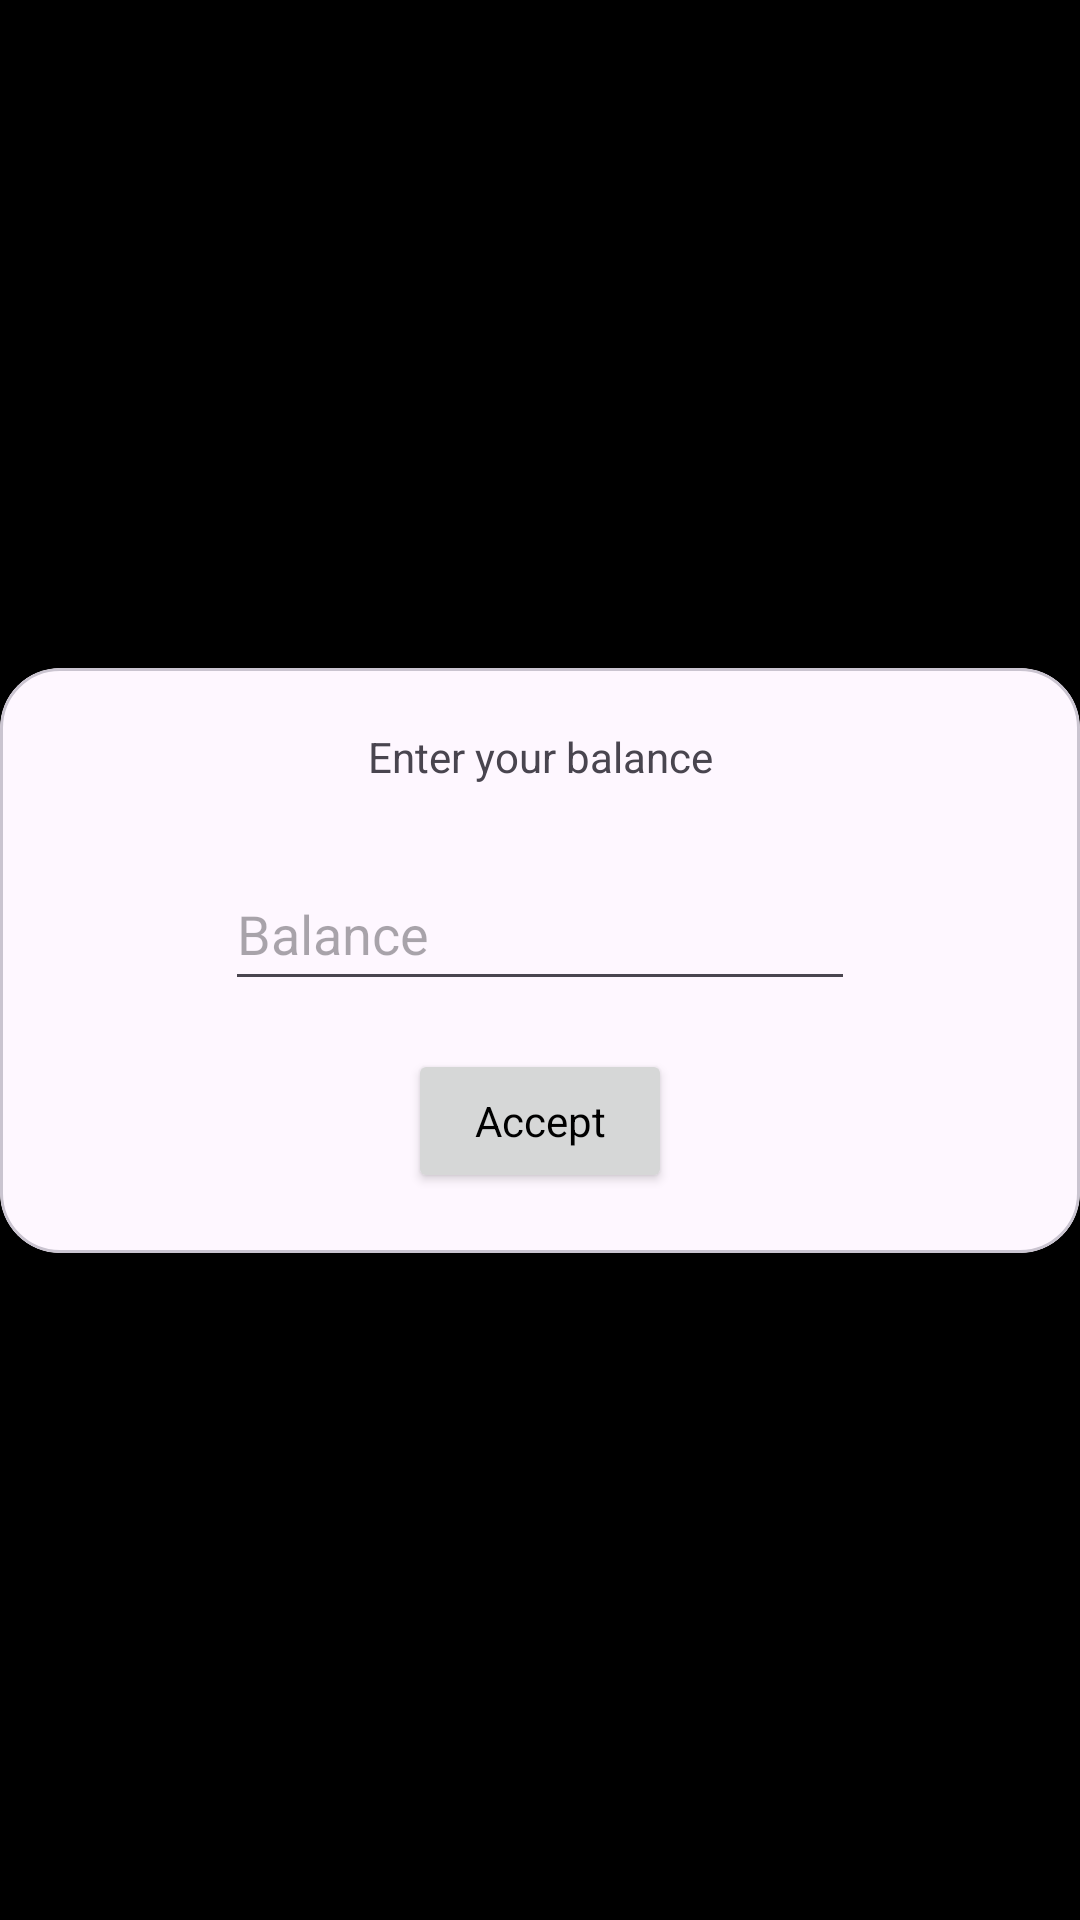

The Android layout XML behind this screen, and the referenced resources:
<!-- AndroidManifest.xml: application theme Theme.BudgetBuddy -->
<!-- res/layout/dialog_balance.xml -->
<?xml version="1.0" encoding="utf-8"?>
<androidx.constraintlayout.widget.ConstraintLayout xmlns:android="http://schemas.android.com/apk/res/android"
    xmlns:app="http://schemas.android.com/apk/res-auto"
    android:layout_width="match_parent"
    android:layout_height="wrap_content"
    android:background="@color/black">

    <com.google.android.material.card.MaterialCardView
        android:id="@+id/cardView"
        android:layout_width="match_parent"
        android:layout_height="wrap_content"
        app:cardCornerRadius="20dp"
        app:layout_constraintBottom_toBottomOf="parent"
        app:layout_constraintEnd_toEndOf="parent"
        app:layout_constraintStart_toStartOf="parent"
        app:layout_constraintTop_toTopOf="parent">

        <androidx.constraintlayout.widget.ConstraintLayout
            android:layout_width="match_parent"
            android:layout_height="match_parent"
            android:padding="20dp">

            <TextView
                android:id="@+id/textView"
                android:layout_width="wrap_content"
                android:layout_height="wrap_content"
                android:text="@string/new_balance"
                app:layout_constraintEnd_toEndOf="parent"
                app:layout_constraintStart_toStartOf="parent"
                app:layout_constraintTop_toTopOf="parent" />

            <EditText
                android:id="@+id/etNewBalance"
                android:layout_width="wrap_content"
                android:layout_height="wrap_content"
                android:layout_marginTop="24dp"
                android:ems="10"
                android:hint="@string/balance"
                android:inputType="numberDecimal"
                android:minHeight="48dp"
                android:numeric="decimal"
                app:layout_constraintEnd_toEndOf="parent"
                app:layout_constraintStart_toStartOf="parent"
                app:layout_constraintTop_toBottomOf="@+id/textView" />

            <Button
                android:id="@+id/btChangeBalance"
                style="@style/Theme.Button"
                android:layout_width="wrap_content"
                android:layout_height="wrap_content"
                android:layout_marginTop="16dp"
                android:text="@string/accept"
                android:theme="@style/Theme.Button"
                app:layout_constraintBottom_toBottomOf="parent"
                app:layout_constraintEnd_toEndOf="parent"
                app:layout_constraintStart_toStartOf="parent"
                app:layout_constraintTop_toBottomOf="@+id/etNewBalance" />

        </androidx.constraintlayout.widget.ConstraintLayout>

    </com.google.android.material.card.MaterialCardView>
</androidx.constraintlayout.widget.ConstraintLayout>
<!-- resources referenced by this layout -->
<resources>
  <color name="black">#FF000000</color>
  <string name="accept">Accept</string>
  <string name="balance">Balance</string>
  <string name="new_balance">Enter your balance</string>
  <style name="Theme.Button" parent="Base.Theme.BudgetBuddy">
          <item name="android:textColor">@color/black</item>
          <item name="background">@color/white</item>
          <item name="iconTint">@color/black</item>
      </style>
  <style name="Theme.BudgetBuddy" parent="Base.Theme.BudgetBuddy" />
  <style name="Base.Theme.BudgetBuddy" parent="Theme.Material3.DayNight.NoActionBar">
          <item name="colorPrimary">@color/white</item>
          <item name="colorPrimaryVariant">@color/black</item>
          <item name="colorSecondary">@color/light_blue</item>
          <item name="android:statusBarColor">@color/light_blue</item>
      </style>
  <color name="white">#FFFFFFFF</color>
  <color name="light_blue">#1a9df1</color>
</resources>
